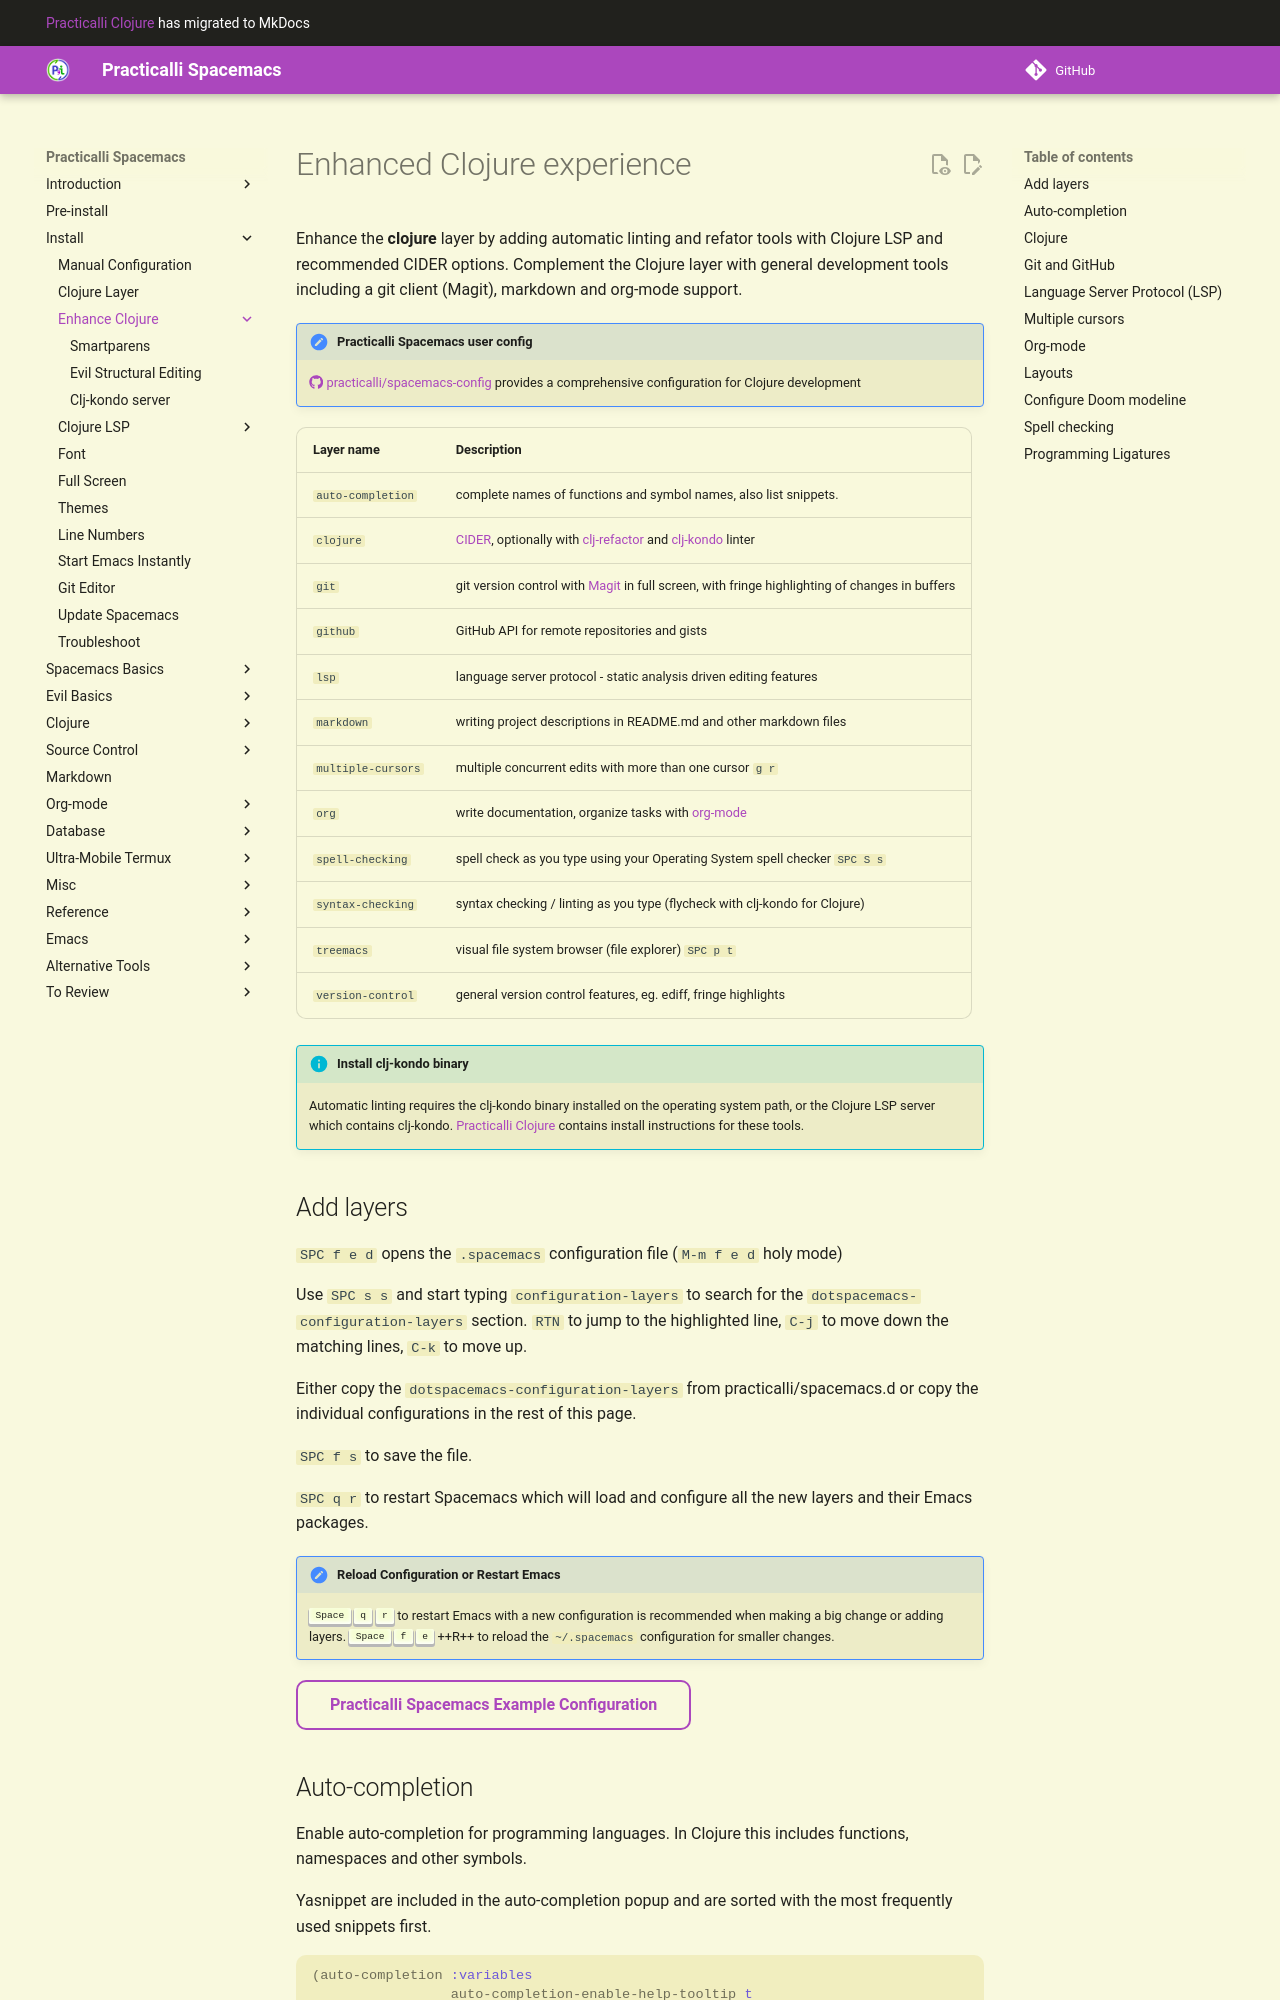

repository: practicalli/spacemacs · page: install-spacemacs/enhance-clojure-experience/index.html · generator: mkdocs

# Enhancing the Clojure experience

Enhance the **clojure** layer by adding automatic linting (clj-kondo), refactoring (clj-refactor) and recommended CIDER options.  Complement the Clojure layer with general development tools including a git client (Magit), markdown and org-mode support.

[practicalli/spacemacs.d](/install-spacemacs/#clone-practicalli-spacemacs-configuration) provides a documented configuration of the layers for Clojure development and many useful customization's for Spacemacs.

| Layer name         | Description                                                                                                                                                                         |
|--------------------|-------------------------------------------------------------------------------------------------------------------------------------------------------------------------------------|
| `auto-completion`  | complete names of functions and symbol names, also list snippets.                                                                                                                   |
| `clojure`          | [CIDER](https://docs.cider.mx), optionally with [clj-refactor](https://github.com/clojure-emacs/clj-refactor.el/wiki) and [clj-kondo](https://github.com/borkdude/clj-kondo) linter |
| `git`              | git version control with [Magit](https://magit.vc/) in full screen, with fringe highlighting of changes in buffers                                                                  |
| `github`           | GitHub API for remote repositories and gists                                                                                                                                        |
| `lsp`              | language server protocol - static analysis driven editing features                                                                                                                  |
| `markdown`         | writing project descriptions in README.md and other markdown files                                                                                                                  |
| `multiple-cursors` | multiple concurrent edits with more than one cursor `g r`                                                                                                                           |
| `org`              | write documentation, organize tasks with [org-mode](/org-mode/)                                                                                                                     |
| `spell-checking`   | spell check as you type using your Operating System spell checker `SPC S s`                                                                                                         |
| `syntax-checking`  | syntax checking / linting as you type (flycheck with clj-kondo for Clojure)                                                                                                         |
| `treemacs`         | visual file system browser (file explorer) `SPC p t`                                                                                                                                |
| `version-control`  | general version control features, eg. ediff, fringe highlights                                                                                                                      |

> ####WARNING::Install clj-kondo binary
>`clj-kondo` automatic linting requires the binary of `clj-kondo` installed on the operating system path in order to work.
> Please read the [clj-kondo install guide](https://github.com/borkdude/clj-kondo/blob/master/doc/install.md) for details.
